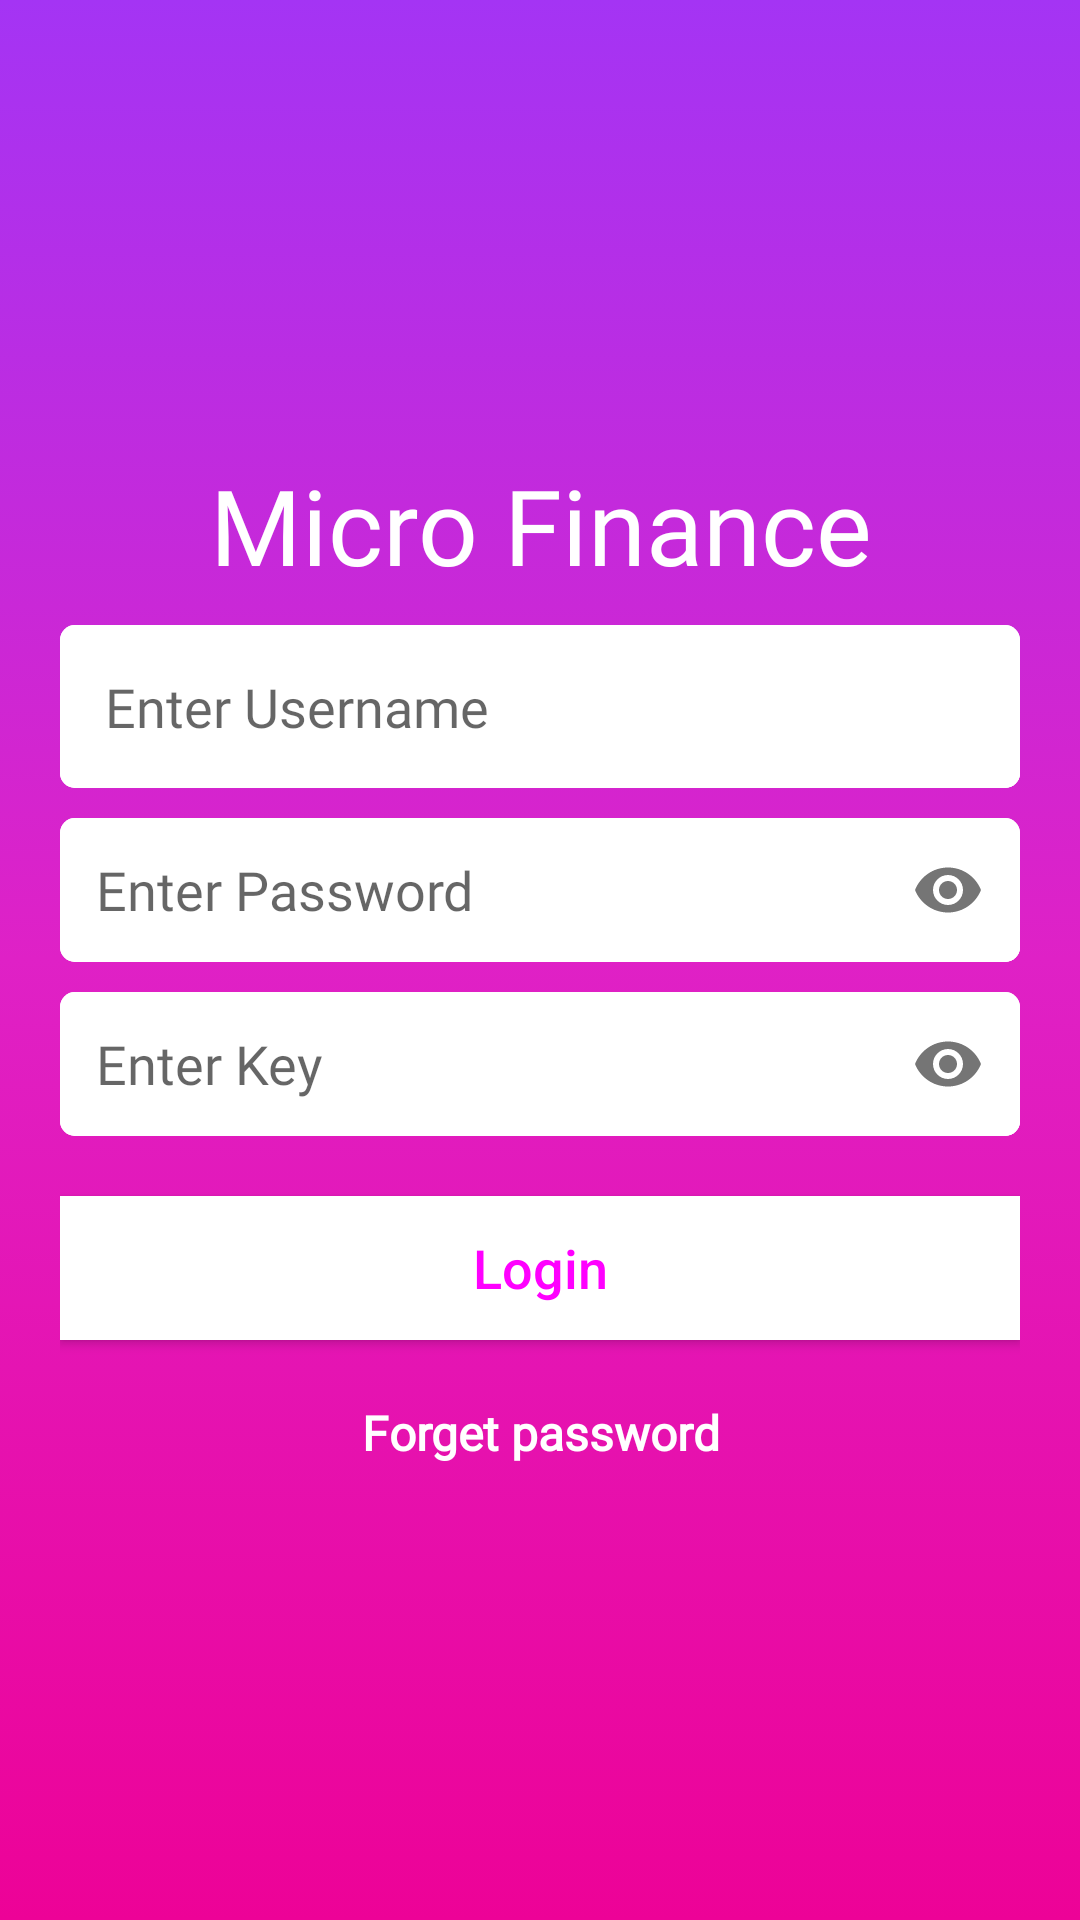

This screen was rendered from an Android layout file. Write that file and the resources it references.
<!-- AndroidManifest.xml: application theme AppTheme -->
<!-- res/layout/activity_login.xml -->
<?xml version="1.0" encoding="utf-8"?>
<RelativeLayout xmlns:android="http://schemas.android.com/apk/res/android"
    xmlns:app="http://schemas.android.com/apk/res-auto"
    xmlns:tools="http://schemas.android.com/tools"
    android:layout_width="match_parent"
    android:layout_height="match_parent"
    android:background="@drawable/gradiant"
    tools:context=".Activites.LoginActivity">

    <LinearLayout
        android:layout_width="match_parent"
        android:orientation="vertical"
        android:layout_margin="20dp"
        android:layout_centerInParent="true"

        android:layout_gravity="center_vertical"
        android:layout_height="wrap_content">

        <TextView
            android:layout_width="match_parent"
            android:layout_height="wrap_content"
            android:layout_alignParentBottom="true"
            android:fontFamily="@font/alice"
            android:text="Micro Finance"
            android:textAlignment="center"
            android:textColor="#fff"
            android:textSize="35dp"></TextView>

        <com.jaiselrahman.hintspinner.HintSpinner
            android:id="@+id/role_name"
            android:layout_width="match_parent"
            android:visibility="gone"
            android:layout_marginTop="10dp"
            android:layout_height="wrap_content"
            android:background="@drawable/border"

            />

        <EditText
            android:layout_width="match_parent"
            android:hint="Enter Username"
            android:paddingLeft="20dp"
            android:fontFamily="@font/alice"
            android:layout_marginTop="10dp"
            android:id="@+id/username"
            android:padding="15dp"
            android:background="@drawable/inner_shadow"
            android:layout_marginBottom="10dp"
            android:layout_height="wrap_content">

        </EditText>
        <com.google.android.material.textfield.TextInputLayout
            android:id="@+id/TextInputLayout_password"
            android:layout_width="match_parent"
            android:paddingLeft="10dp"
            android:layout_height="wrap_content"
            android:background="@drawable/inner_shadow"
            app:hintEnabled="false"

            app:passwordToggleEnabled="true">

            <com.google.android.material.textfield.TextInputEditText
                android:background="@drawable/inner_shadow"
                android:layout_width="match_parent"
                android:layout_height="wrap_content"
                android:id="@+id/password"
                android:hint="Enter Password"
                android:paddingLeft="2dp"
                android:imeOptions="actionDone"
                android:fontFamily="@font/alice"
                android:inputType="textPassword"
                app:errorEnabled="true" />

        </com.google.android.material.textfield.TextInputLayout>
        <com.google.android.material.textfield.TextInputLayout
            android:id="@+id/keytext"
            android:layout_width="match_parent"
            android:paddingLeft="10dp"
            android:layout_height="wrap_content"
            android:layout_marginTop="10dp"
            android:background="@drawable/inner_shadow"
            app:hintEnabled="false"

            app:passwordToggleEnabled="true">

            <com.google.android.material.textfield.TextInputEditText
                android:background="@drawable/inner_shadow"
                android:layout_width="match_parent"
                android:layout_height="wrap_content"
                android:id="@+id/key"
                android:hint="Enter Key"
                android:fontFamily="@font/alice"
                android:paddingLeft="2dp"
                android:imeOptions="actionDone"
                android:inputType="textPassword"
                app:errorEnabled="true" />

        </com.google.android.material.textfield.TextInputLayout>

        <Button
            android:layout_width="match_parent"
            android:layout_gravity="center_horizontal"
            android:layout_marginTop="20dp"
            android:text="Login"
            android:id="@+id/login"
            android:background="#fff"
            android:textSize="18sp"
            android:textAllCaps="false"
            android:textColor="@drawable/gradiant"
            android:layout_height="wrap_content">

        </Button>


        <TextView
            android:layout_width="match_parent"
            android:layout_height="wrap_content"
            android:layout_alignParentBottom="true"
            android:text="Forget password"
            android:textStyle="bold"
            android:textColor="#fff"
            android:layout_marginTop="20dp"
            android:fontFamily="@font/alice"
            android:textAlignment="center"
            android:textSize="16dp"
            ></TextView>
    </LinearLayout>

</RelativeLayout>
<!-- resources referenced by this layout -->
<resources>
  <!-- drawable border (drawable) -->
  <shape
      xmlns:android="http://schemas.android.com/apk/res/android"
      android:shape="rectangle">
  
      <corners android:radius="2dp" />
      <solid android:color="@android:color/white" />
      <stroke
          android:width="1dip"
          android:color="#C1C0C0" />
  </shape>
  <!-- drawable gradiant (drawable) -->
  <?xml version="1.0" encoding="UTF-8"?>
  <selector xmlns:android="http://schemas.android.com/apk/res/android">
      <item>
          <shape>
              <corners
                  android:radius="0dp" />
              <gradient
                  android:startColor="#A434F4"
                  android:centerColor="#DF21C6"
                  android:endColor="#ED0297"
                  android:angle="-90"
                  />
          </shape>
      </item>
  </selector>
  <!-- drawable inner_shadow (drawable) -->
  <?xml version="1.0" encoding="utf-8"?>
  <layer-list xmlns:android="http://schemas.android.com/apk/res/android">
  
      <item >
          <shape android:shape="rectangle">
              <corners
                  android:radius="5dp" />
              <solid android:color="#ffff" />
          </shape>
      </item>
  
      <item>
          <shape android:shape="rectangle">
              <corners
                  android:radius="5dp" />
              <solid android:color="#ffffff" />
          </shape>
      </item>
  
      
      <item android:top="3px" android:left="3px">
          <shape android:shape="rectangle">
              <corners
                  android:radius="5dp" />
              <solid android:color="#ffffff" />
          </shape>
      </item>
  </layer-list>
  <style name="AppTheme" parent="Theme.AppCompat.Light.DarkActionBar">
          
          <item name="colorPrimary">@color/colorPrimary</item>
          <item name="colorPrimaryDark">@color/colorPrimaryDark</item>
          <item name="colorAccent">@color/colorAccent</item>
      </style>
  <color name="colorPrimary">#3949AB</color>
  <color name="colorPrimaryDark">#2C3A93</color>
  <color name="colorAccent">#00897B</color>
</resources>
